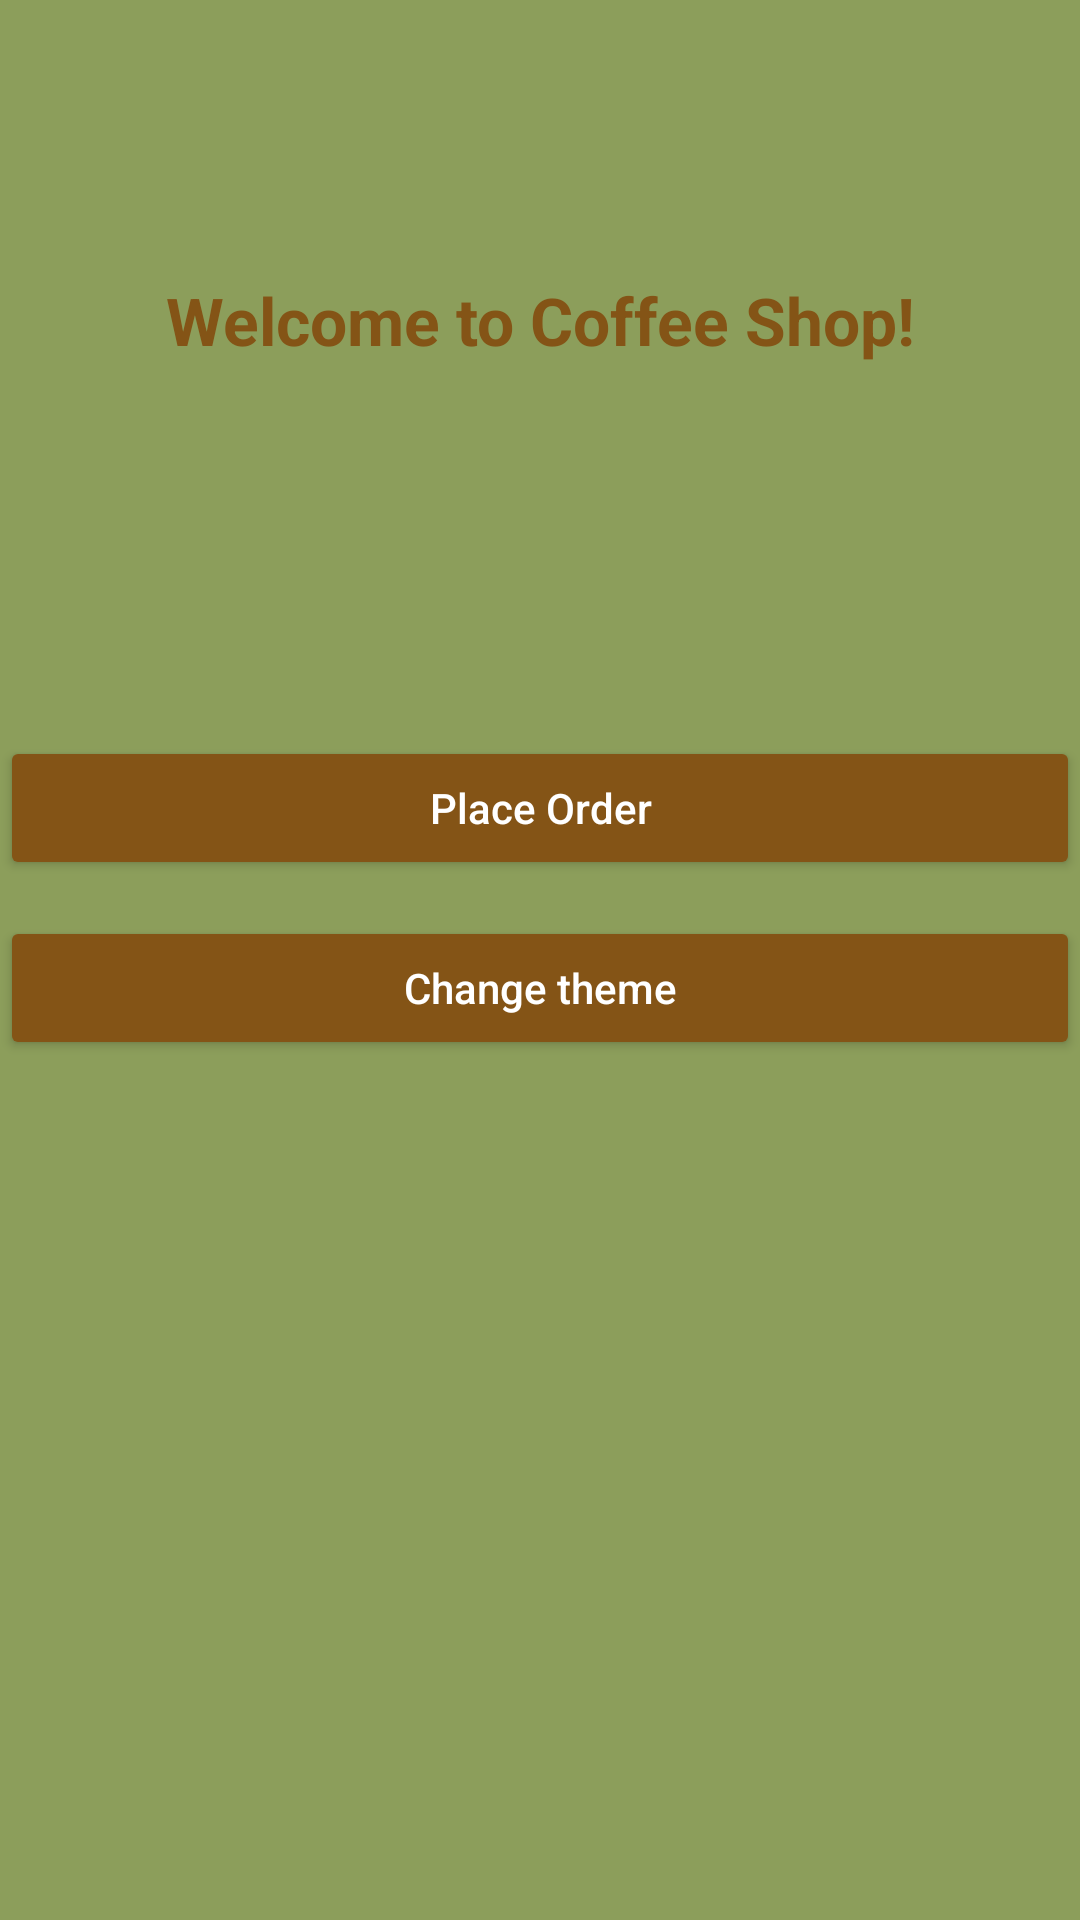

This screen was rendered from an Android layout file. Write that file and the resources it references.
<!-- AndroidManifest.xml: application theme Base.Theme.Tea -->
<!-- res/layout/activity_main.xml -->
<?xml version="1.0" encoding="utf-8"?>
<LinearLayout xmlns:android="http://schemas.android.com/apk/res/android"
    xmlns:app="http://schemas.android.com/apk/res-auto"
    xmlns:tools="http://schemas.android.com/tools"
    android:id="@+id/main"
    android:background="?attr/colorSurface"
    android:layout_width="match_parent"
    android:layout_height="match_parent"
    android:orientation="vertical"
    tools:context=".MainActivity">

    <ImageView
        android:id="@+id/BeanIcon"
        style="@style/HeaderLogo"

        android:src="@drawable/outline_avocado_bean_24"
        android:contentDescription="@string/app_logo"
        />

    <TextView
        android:layout_width="match_parent"
        android:layout_height="wrap_content"
        style="@style/AppTitle"

        android:textAlignment="center"
        android:text="Welcome to Coffee Shop!" />

    <ImageView
        android:layout_width="wrap_content"
        android:layout_height="100dp"
        android:src="@drawable/coffee"
        />

    <Button
        android:id="@+id/OrderBtn"
        android:text="@string/place_order"
        style="@style/PrimaryButton" />
    <Button
        android:id="@+id/SettingsBtn"
        android:text="@string/change_theme"
        style="@style/PrimaryButton"/>

</LinearLayout>
<!-- resources referenced by this layout -->
<resources>
  <string name="app_logo">App_Logo</string>
  <string name="change_theme">Change theme</string>
  <string name="place_order">Place Order</string>
  <style name="AppTitle">
          <item name="android:textSize">22sp</item>
          <item name="android:textStyle">bold</item>
          <item name="android:layout_width">match_parent</item>
          <item name="android:layout_height">wrap_content</item>
          <item name="android:paddingTop">12dp</item>
          <item name="android:paddingBottom">12dp</item>
          <item name="android:textAlignment">center</item>
          <item name="android:layout_columnSpan">2</item>
          <item name="android:textColor">?attr/colorPrimary</item>
      </style>
  <style name="HeaderLogo">
          <item name="android:layout_width">80dp</item>
          <item name="android:layout_height">80dp</item>
          <item name="android:layout_gravity">center_horizontal</item>
          <item name="tint">?attr/colorPrimary</item>
      </style>
  <style name="PrimaryButton">
          <item name="android:layout_width">match_parent</item>
          <item name="android:layout_height">wrap_content</item>
          <item name="android:layout_marginTop">12dp</item>
          <item name="android:textAllCaps">false</item>
          <item name="android:backgroundTint">?attr/colorPrimary</item>
          <item name="android:textColor">?attr/colorOnPrimary</item>
      </style>
  <style name="Base.Theme.Tea" parent="Theme.Material3.DayNight.NoActionBar">
          <item name="colorPrimary">@color/tea_primary</item>
          <item name="colorSecondary">@color/tea_secondary</item>
          <item name="colorSurface">@color/tea_surface</item>
      </style>
  <color name="tea_primary">#845416</color>
  <color name="tea_secondary">#725a41</color>
  <color name="tea_surface">#8C9E5B</color>
</resources>
